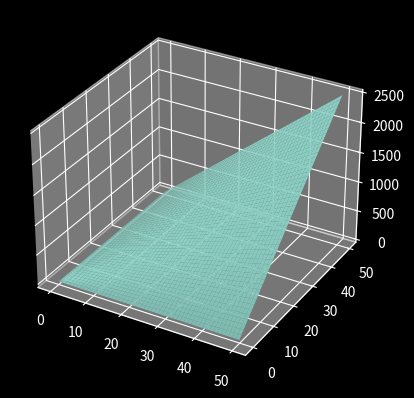
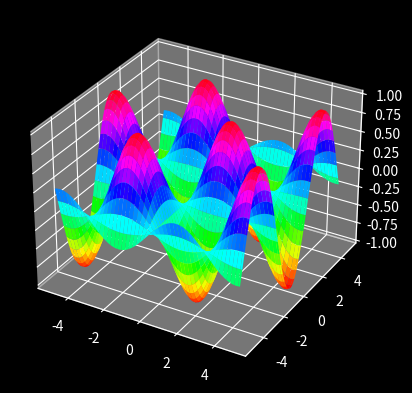

Write Python code to recreate these figures, in order.
import numpy as np
import matplotlib.pyplot as plt
from mpl_toolkits import mplot3d


plt.style.use('dark_background') ## I put this in because I prefer darkmode

ax = plt.axes(projection="3d")

x_data = np.arange(0, 50, 0.1)
y_data = np.arange(0, 50, 0.1)

X, Y = np.meshgrid(x_data, y_data)

Z = X * Y

ax.plot_surface(X, Y, Z)
plt.show()

sine = plt.axes(projection="3d")

x = np.arange(-5, 5, 0.1)
y = np.arange(-5, 5, 0.1)

XX, YY = np.meshgrid(x, y)

ZZ = np.sin(XX) * np.cos(YY)

sine.plot_surface(XX, YY, ZZ, cmap = "hsv")
plt.show()
